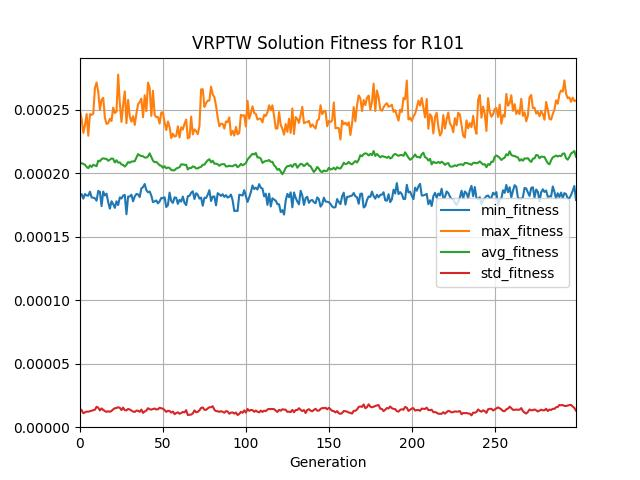

Source data for this figure (header and first rows):
generation, evaluated_individuals, min_fitness, max_fitness, avg_fitness, std_fitness
0, 80, 0.0001821, 0.0002485, 0.0002072, 1.4169983368527911e-05
1, 80, 0.0001834, 0.0002426, 0.0002078, 1.3376891772098767e-05
2, 80, 0.0001799, 0.0002316, 0.0002072, 1.1019439062128117e-05
3, 80, 0.0001835, 0.0002377, 0.0002065, 1.1698837779222392e-05
4, 80, 0.0001824, 0.0002464, 0.0002049, 1.229887425733751e-05
5, 80, 0.0001822, 0.0002294, 0.0002038, 1.2207100217495217e-05
6, 80, 0.0001853, 0.0002464, 0.000206, 1.2584317496249667e-05
7, 80, 0.0001808, 0.0002457, 0.0002048, 1.2876374242415491e-05
8, 80, 0.0001806, 0.0002466, 0.0002065, 1.342199188479195e-05
9, 80, 0.0001802, 0.0002668, 0.000206, 1.3764779405204528e-05
10, 80, 0.0001782, 0.0002712, 0.0002053, 1.6070041155650912e-05
11, 80, 0.0001859, 0.0002637, 0.0002097, 1.532648996375395e-05
12, 80, 0.0001852, 0.0002498, 0.0002093, 1.3232931806467794e-05
13, 80, 0.000174, 0.0002577, 0.000211, 1.4750282524106755e-05
14, 80, 0.0001854, 0.0002592, 0.0002116, 1.3622491301849666e-05
15, 80, 0.0001823, 0.0002435, 0.0002113, 1.2682526441875119e-05
16, 80, 0.0001838, 0.0002387, 0.000211, 1.2070712848833611e-05
17, 80, 0.000177, 0.0002392, 0.0002097, 1.2538790941323998e-05
18, 80, 0.000172, 0.0002427, 0.0002105, 1.2126042653823382e-05
19, 80, 0.0001778, 0.000241, 0.0002115, 1.2811374466749284e-05
20, 80, 0.0001756, 0.0002515, 0.0002112, 1.404832338427543e-05
21, 80, 0.0001726, 0.0002472, 0.0002083, 1.490933501388484e-05
22, 80, 0.0001778, 0.0002483, 0.0002101, 1.5145300232648423e-05
23, 80, 0.0001748, 0.0002774, 0.0002083, 1.5694427386439403e-05
24, 80, 0.0001808, 0.0002549, 0.0002084, 1.5227708722369191e-05
25, 80, 0.0001799, 0.0002402, 0.0002068, 1.3492180110678132e-05
26, 80, 0.0001823, 0.0002539, 0.0002064, 1.541320249228044e-05
27, 80, 0.0001827, 0.0002643, 0.0002051, 1.3354993365220618e-05
28, 80, 0.0001676, 0.0002392, 0.0002065, 1.3247988043883665e-05
29, 80, 0.0001815, 0.0002576, 0.0002086, 1.434234271659241e-05
30, 80, 0.0001815, 0.0002445, 0.0002081, 1.39063256113676e-05
31, 80, 0.000183, 0.0002404, 0.000209, 1.311068956586229e-05
32, 80, 0.0001778, 0.0002448, 0.0002092, 1.2298153533063556e-05
33, 80, 0.0001816, 0.0002379, 0.0002094, 1.2017432031566023e-05
34, 80, 0.0001835, 0.0002468, 0.0002121, 1.306020904220073e-05
35, 80, 0.0001832, 0.0002541, 0.0002149, 1.2939223590640515e-05
36, 80, 0.0001811, 0.0002558, 0.0002139, 1.2099813722595497e-05
37, 80, 0.000188, 0.0002586, 0.0002134, 1.3839447895168807e-05
38, 80, 0.0001889, 0.0002439, 0.0002132, 1.1219874087239348e-05
39, 80, 0.0001914, 0.0002612, 0.0002122, 1.2374243975039231e-05
40, 80, 0.0001865, 0.0002488, 0.0002121, 1.3104884061336761e-05
41, 80, 0.0001849, 0.0002711, 0.0002131, 1.494507201184856e-05
42, 80, 0.0001855, 0.000267, 0.0002155, 1.411932849538875e-05
43, 80, 0.0001823, 0.000245, 0.0002126, 1.3842053064210661e-05
44, 80, 0.0001771, 0.0002648, 0.0002097, 1.4290890657022178e-05
45, 80, 0.0001777, 0.0002458, 0.0002085, 1.4727198365827497e-05
46, 80, 0.0001785, 0.0002439, 0.0002088, 1.3930270637506541e-05
47, 80, 0.0001761, 0.0002441, 0.0002075, 1.4146134874858303e-05
48, 80, 0.0001776, 0.0002389, 0.0002061, 1.526176223211082e-05
49, 80, 0.0001804, 0.0002477, 0.0002058, 1.4942530856705188e-05
50, 80, 0.0001802, 0.0002477, 0.0002041, 1.4553685635358487e-05
51, 80, 0.000181, 0.0002398, 0.0002053, 1.3437115729752867e-05
52, 80, 0.0001733, 0.0002338, 0.0002038, 1.206163846413263e-05
53, 80, 0.0001747, 0.0002406, 0.0002043, 1.2906165970755705e-05
54, 80, 0.0001846, 0.0002364, 0.0002041, 1.275305674442032e-05
55, 80, 0.000178, 0.0002275, 0.0002024, 1.1491940413392646e-05
56, 80, 0.0001765, 0.000231, 0.0002021, 1.2316561561795649e-05
57, 80, 0.0001808, 0.0002287, 0.0002022, 1.0280539787209425e-05
58, 80, 0.0001805, 0.0002293, 0.0002035, 1.1168076924057465e-05
59, 80, 0.0001757, 0.0002368, 0.0002041, 1.1697537048457963e-05
... 240 more rows
